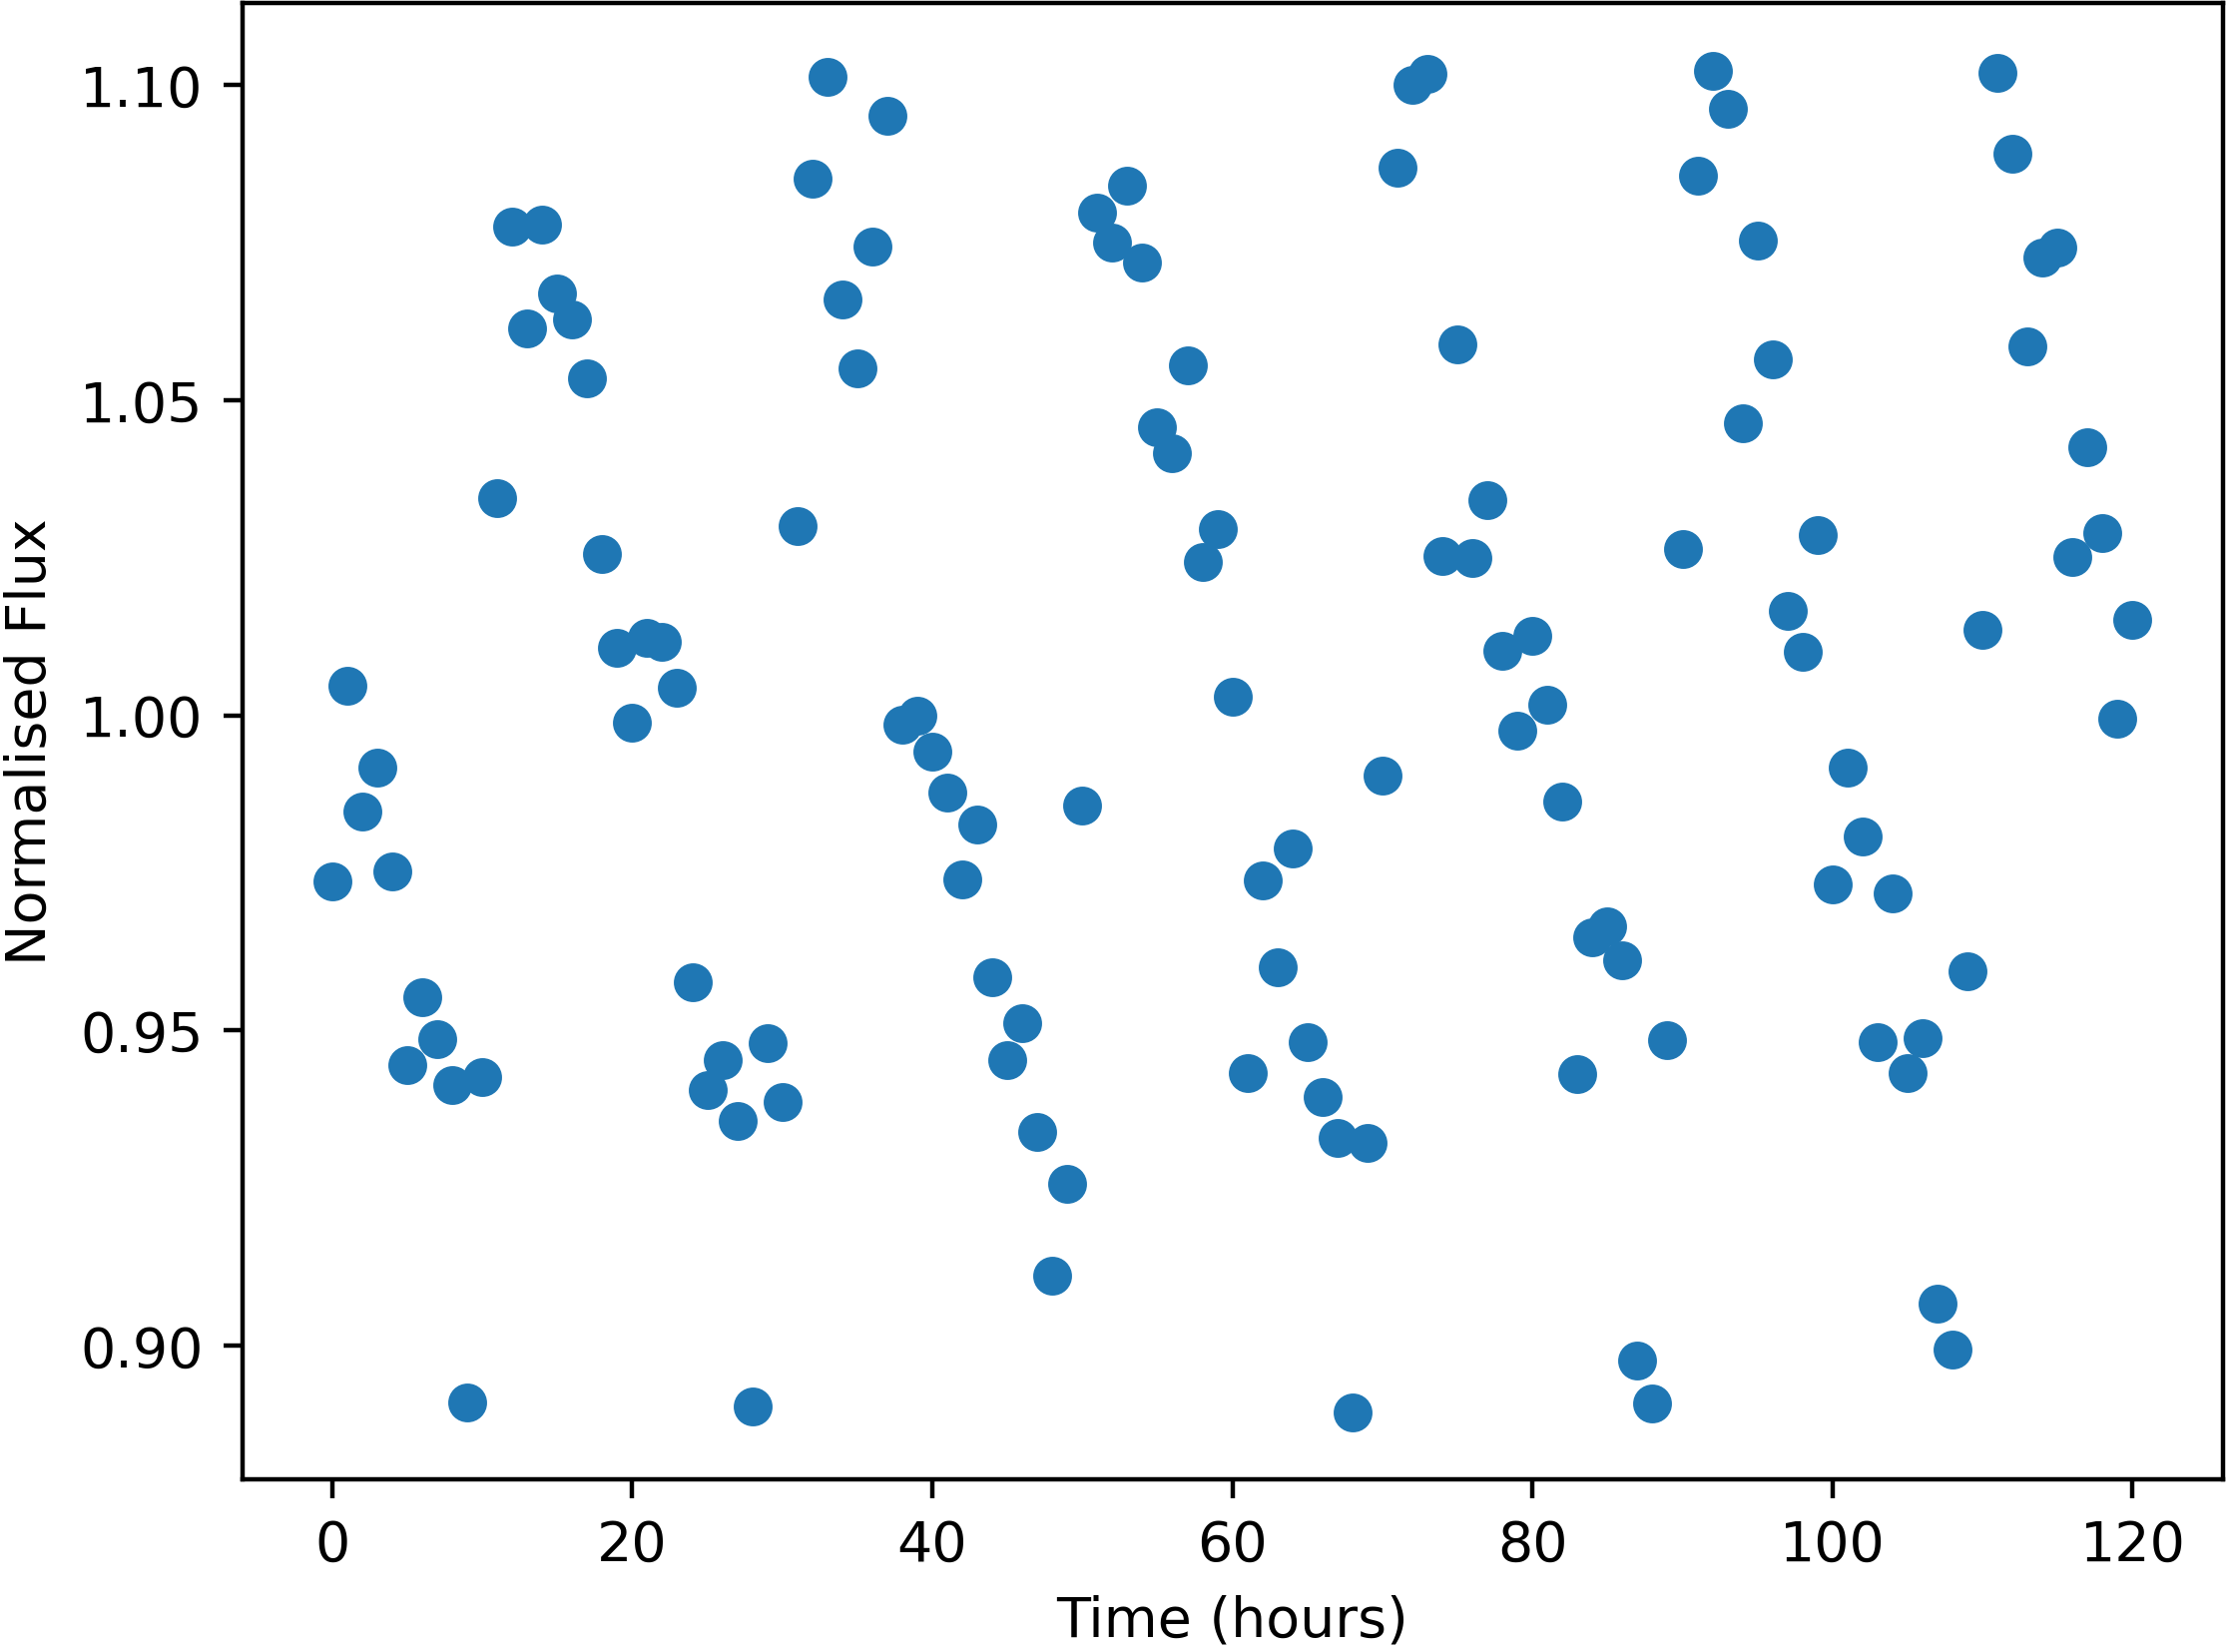

The data file committed next to this chart (first rows):
Time, NormalisedFlux
0.0, 0.9736
1.0, 1.005
2.0, 0.9848
3.0, 0.9916
4.0, 0.9752
5.0, 0.9445
6.0, 0.9552
7.0, 0.9486
8.0, 0.9413
9.0, 0.8909
10.0, 0.9427
11.0, 1.034
12.0, 1.078
13.0, 1.061
14.0, 1.078
15.0, 1.067
16.0, 1.063
17.0, 1.053
18.0, 1.026
19.0, 1.011
20.0, 0.9989
21.0, 1.012
22.0, 1.012
23.0, 1.004
24.0, 0.9577
25.0, 0.9405
26.0, 0.9453
27.0, 0.9356
28.0, 0.8903
29.0, 0.9481
30.0, 0.9387
31.0, 1.03
32.0, 1.085
33.0, 1.101
34.0, 1.066
35.0, 1.055
36.0, 1.074
37.0, 1.095
38.0, 0.9984
39.0, 1
40.0, 0.9943
41.0, 0.9878
42.0, 0.974
43.0, 0.9827
44.0, 0.9585
45.0, 0.9453
46.0, 0.9511
47.0, 0.9338
48.0, 0.9111
49.0, 0.9256
50.0, 0.9858
51.0, 1.08
52.0, 1.075
53.0, 1.084
54.0, 1.072
55.0, 1.046
56.0, 1.042
57.0, 1.056
58.0, 1.024
59.0, 1.03
... 61 more rows
